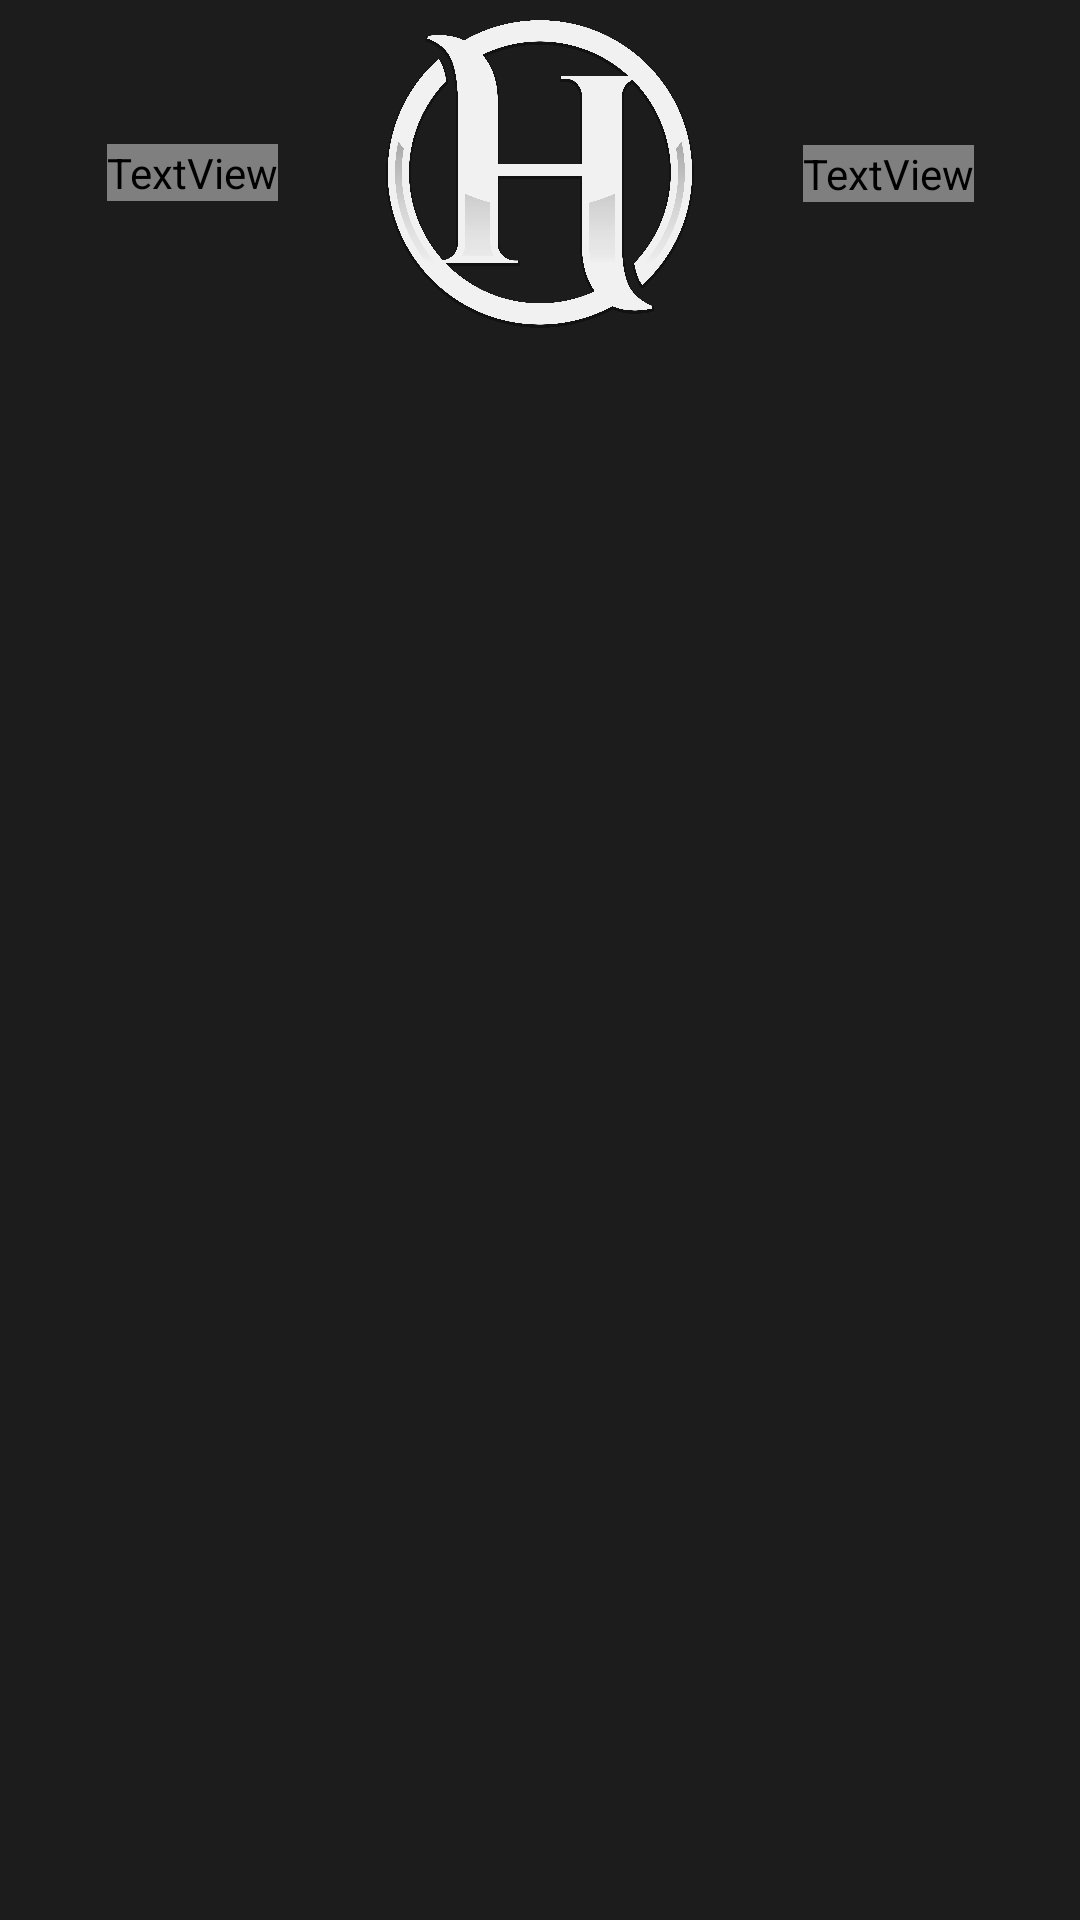

Produce the Android XML layout that renders to this screen, including the resource entries it uses.
<!-- AndroidManifest.xml: application theme Theme.H2SO4Guide -->
<!-- res/layout/activity_home.xml -->
<?xml version="1.0" encoding="utf-8"?>
<androidx.constraintlayout.widget.ConstraintLayout xmlns:android="http://schemas.android.com/apk/res/android"
    xmlns:app="http://schemas.android.com/apk/res-auto"
    xmlns:tools="http://schemas.android.com/tools"
    android:id="@+id/main"
    android:layout_width="match_parent"
    android:layout_height="match_parent"
    android:background="@color/kindaBlack"
    tools:context=".controller.HomeActivity">

    <TextView
        android:id="@+id/store"
        android:layout_width="wrap_content"
        android:layout_height="wrap_content"
        android:layout_marginEnd="8dp"
        android:fontFamily="@font/almendra_display"
        android:text="@string/store"
        android:textAlignment="center"
        android:textColor="#FFFFFF"
        android:textSize="40sp"
        android:textStyle="bold"
        app:layout_constraintBottom_toBottomOf="@+id/logo"
        app:layout_constraintEnd_toEndOf="parent"
        app:layout_constraintHorizontal_bias="0.5"
        app:layout_constraintStart_toEndOf="@+id/logo"
        app:layout_constraintTop_toTopOf="@+id/logo" />

    <ImageView
        android:id="@+id/logo"
        android:layout_width="120dp"
        android:layout_height="120dp"
        app:layout_constraintBottom_toBottomOf="@+id/h2so4"
        app:layout_constraintEnd_toStartOf="@+id/store"
        app:layout_constraintHorizontal_bias="0.5"
        app:layout_constraintStart_toEndOf="@+id/h2so4"
        app:layout_constraintTop_toTopOf="@+id/h2so4"
        app:srcCompat="@drawable/h_logo" />

    <androidx.recyclerview.widget.RecyclerView
        android:id="@+id/categoriesList"
        android:layout_width="0dp"
        android:layout_height="0dp"
        android:layout_marginTop="16dp"
        android:layout_marginBottom="16dp"
        android:divider="@null"
        app:layout_constraintBottom_toBottomOf="parent"
        app:layout_constraintEnd_toEndOf="parent"
        app:layout_constraintStart_toStartOf="parent"
        app:layout_constraintTop_toBottomOf="@+id/logo" />

    <TextView
        android:id="@+id/h2so4"
        android:layout_width="wrap_content"
        android:layout_height="wrap_content"
        android:layout_marginStart="8dp"
        android:layout_marginTop="48dp"
        android:fontFamily="@font/almendra_display"
        android:text="@string/h2so4"
        android:textAlignment="center"
        android:textColor="#FFFFFF"
        android:textSize="40sp"
        android:textStyle="bold"
        app:layout_constraintEnd_toStartOf="@+id/logo"
        app:layout_constraintHorizontal_bias="0.5"
        app:layout_constraintStart_toStartOf="parent"
        app:layout_constraintTop_toTopOf="parent" />
</androidx.constraintlayout.widget.ConstraintLayout>
<!-- resources referenced by this layout -->
<resources>
  <color name="kindaBlack">#1c1c1c</color>
  <!-- drawable h_logo: png bitmap (drawable, 395753 bytes) -->
  <string name="h2so4">H2SO4</string>
  <string name="store">STORE</string>
  <style name="Theme.H2SO4Guide" parent="Base.Theme.H2SO4Guide" />
  <style name="Base.Theme.H2SO4Guide" parent="Theme.Material3.DayNight.NoActionBar">
          
          
      </style>
</resources>
